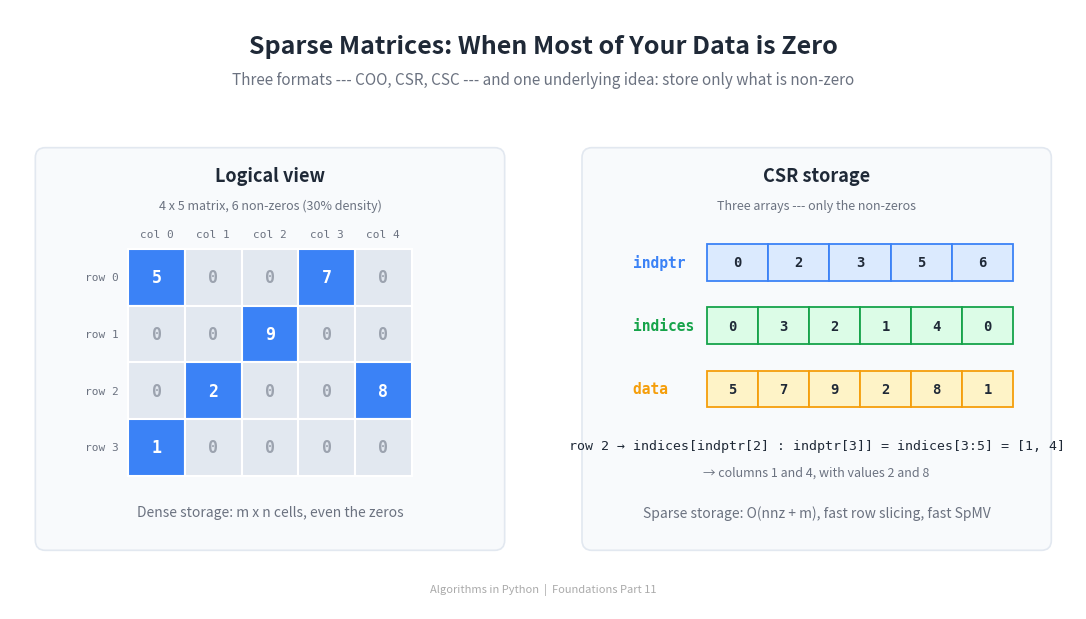

The script that saved this image: (Note: this script raises an exception after producing the figure.)
import matplotlib
matplotlib.use('Agg')
import matplotlib.pyplot as plt
from matplotlib.patches import FancyBboxPatch, Rectangle, FancyArrowPatch
from matplotlib.lines import Line2D
import numpy as np

# ── Colours ──
BG_COLOR = '#FFFFFF'
TEXT_COLOR = '#1F2937'
SUBTLE_TEXT = '#6B7280'
PANEL_BG = '#F8FAFC'
PANEL_EDGE = '#E2E8F0'

# Dense matrix colours
ZERO_FILL = '#E2E8F0'
ZERO_TEXT = '#9CA3AF'
NONZERO_FILL = '#3b82f6'
NONZERO_TEXT = '#FFFFFF'

# CSR array colours
INDPTR_FILL = '#dbeafe'
INDPTR_BORDER = '#3b82f6'
INDICES_FILL = '#dcfce7'
INDICES_BORDER = '#16a34a'
DATA_FILL = '#FEF3C7'
DATA_BORDER = '#F59E0B'

ARROW_COLOR = '#475569'

fig, ax = plt.subplots(1, 1, figsize=(1600/150, 900/150), dpi=150)
ax.set_xlim(0, 16)
ax.set_ylim(0, 9)
ax.set_aspect('equal')
ax.axis('off')
fig.patch.set_facecolor(BG_COLOR)
ax.set_facecolor(BG_COLOR)

# ── Title ──
ax.text(8, 8.45, 'Sparse Matrices: When Most of Your Data is Zero',
        fontsize=18, fontweight='bold', ha='center', va='center',
        color=TEXT_COLOR, fontfamily='sans-serif')

# ── Subtitle ──
ax.text(8, 7.95,
        'Three formats --- COO, CSR, CSC --- and one underlying idea: store only what is non-zero',
        fontsize=11, fontstyle='italic', ha='center', va='center',
        color=SUBTLE_TEXT, fontfamily='sans-serif')

# ═══════════════════════════════════════════════════════════
# Two panels side by side: dense matrix view + CSR layout
# ═══════════════════════════════════════════════════════════
LEFT_PANEL = (0.4, 0.9, 7.0, 6.0)
RIGHT_PANEL = (8.6, 0.9, 7.0, 6.0)

for (px, py, pw, ph) in [LEFT_PANEL, RIGHT_PANEL]:
    panel = FancyBboxPatch((px, py), pw, ph,
                           boxstyle="round,pad=0.02,rounding_size=0.15",
                           facecolor=PANEL_BG, edgecolor=PANEL_EDGE,
                           linewidth=1.2, zorder=0)
    ax.add_patch(panel)

# ═══════════════════════════════════════════════════════════
# LEFT PANEL --- Dense matrix view of the example matrix
# ═══════════════════════════════════════════════════════════
lpx, lpy, lpw, lph = LEFT_PANEL

ax.text(lpx + lpw/2, lpy + lph - 0.4, 'Logical view',
        fontsize=13, fontweight='bold', ha='center', va='center',
        color=TEXT_COLOR, fontfamily='sans-serif')
ax.text(lpx + lpw/2, lpy + lph - 0.85, '4 x 5 matrix, 6 non-zeros (30% density)',
        fontsize=9, fontstyle='italic', ha='center', va='center',
        color=SUBTLE_TEXT, fontfamily='sans-serif')

# 4 x 5 grid showing the matrix
matrix_data = [
    [5, 0, 0, 7, 0],
    [0, 0, 9, 0, 0],
    [0, 2, 0, 0, 8],
    [1, 0, 0, 0, 0],
]
n_rows = 4
n_cols = 5
cell_w = 0.85
cell_h = 0.85
grid_total_w = n_cols * cell_w
grid_total_h = n_rows * cell_h
grid_x0 = lpx + (lpw - grid_total_w) / 2
grid_y0 = lpy + (lph - grid_total_h) / 2 - 0.2

# Column labels
for c in range(n_cols):
    x = grid_x0 + c * cell_w + cell_w / 2
    ax.text(x, grid_y0 + grid_total_h + 0.15, f'col {c}',
            fontsize=8, ha='center', va='bottom',
            color=SUBTLE_TEXT, fontfamily='monospace')

# Row labels
for r in range(n_rows):
    y = grid_y0 + (n_rows - 1 - r) * cell_h + cell_h / 2
    ax.text(grid_x0 - 0.15, y, f'row {r}',
            fontsize=8, ha='right', va='center',
            color=SUBTLE_TEXT, fontfamily='monospace')

for r in range(n_rows):
    for c in range(n_cols):
        v = matrix_data[r][c]
        is_nz = (v != 0)
        fill = NONZERO_FILL if is_nz else ZERO_FILL
        text_color = NONZERO_TEXT if is_nz else ZERO_TEXT
        x = grid_x0 + c * cell_w
        y = grid_y0 + (n_rows - 1 - r) * cell_h
        ax.add_patch(Rectangle((x, y), cell_w, cell_h,
                               facecolor=fill, edgecolor='white',
                               linewidth=1.5, zorder=2))
        ax.text(x + cell_w/2, y + cell_h/2, str(v),
                fontsize=12, fontweight='bold', ha='center', va='center',
                color=text_color, fontfamily='monospace', zorder=3)

# Caption
ax.text(lpx + lpw/2, lpy + 0.55,
        'Dense storage: m x n cells, even the zeros',
        fontsize=10, ha='center', va='center',
        color=SUBTLE_TEXT, fontfamily='sans-serif')

# ═══════════════════════════════════════════════════════════
# RIGHT PANEL --- CSR layout: indptr, indices, data
# ═══════════════════════════════════════════════════════════
rpx, rpy, rpw, rph = RIGHT_PANEL

ax.text(rpx + rpw/2, rpy + rph - 0.4, 'CSR storage',
        fontsize=13, fontweight='bold', ha='center', va='center',
        color=TEXT_COLOR, fontfamily='sans-serif')
ax.text(rpx + rpw/2, rpy + rph - 0.85, 'Three arrays --- only the non-zeros',
        fontsize=9, fontstyle='italic', ha='center', va='center',
        color=SUBTLE_TEXT, fontfamily='sans-serif')

# Three rows of arrays: indptr (5 elts), indices (6 elts), data (6 elts)
arr_label_x = rpx + 0.7

def draw_array(label, values, colors, y, n_elements, full_width=4.6):
    """Draw a labelled array of cells centered horizontally inside the right panel."""
    cell_w = full_width / n_elements
    cell_h = 0.55
    fill, border = colors
    # Centre the array in the panel area to the right of the label
    arr_x0 = rpx + 1.85
    arr_y = y - cell_h / 2
    for i, v in enumerate(values):
        x = arr_x0 + i * cell_w
        ax.add_patch(Rectangle((x, arr_y), cell_w, cell_h,
                               facecolor=fill, edgecolor=border,
                               linewidth=1.3, zorder=2))
        ax.text(x + cell_w / 2, arr_y + cell_h / 2, str(v),
                fontsize=10, fontweight='bold', ha='center', va='center',
                color=TEXT_COLOR, fontfamily='monospace', zorder=3)
    # Label on the left
    ax.text(arr_x0 - 0.18, arr_y + cell_h / 2, label,
            fontsize=10.5, fontweight='bold', ha='right', va='center',
            color=border, fontfamily='monospace', zorder=3)
    return arr_x0, cell_w

# indptr layer (pushed higher to leave room for explanation below)
y_indptr = rpy + rph - 1.7
indptr_vals = [0, 2, 3, 5, 6]
draw_array('indptr ', indptr_vals,
           (INDPTR_FILL, INDPTR_BORDER),
           y_indptr, n_elements=len(indptr_vals))

# indices layer
y_indices = y_indptr - 0.95
indices_vals = [0, 3, 2, 1, 4, 0]
draw_array('indices', indices_vals,
           (INDICES_FILL, INDICES_BORDER),
           y_indices, n_elements=len(indices_vals))

# data layer
y_data = y_indices - 0.95
data_vals = [5, 7, 9, 2, 8, 1]
draw_array('data   ', data_vals,
           (DATA_FILL, DATA_BORDER),
           y_data, n_elements=len(data_vals))

# Annotate "row 2 lives in indices[3:5]" -- placed clearly between data and caption
explain_y = y_data - 0.85
ax.text(rpx + rpw / 2, explain_y,
        'row 2 \u2192 indices[indptr[2] : indptr[3]] = indices[3:5] = [1, 4]',
        fontsize=9.5, ha='center', va='center',
        color=TEXT_COLOR, fontfamily='monospace')
ax.text(rpx + rpw / 2, explain_y - 0.40,
        '\u2192 columns 1 and 4, with values 2 and 8',
        fontsize=9, fontstyle='italic', ha='center', va='center',
        color=SUBTLE_TEXT, fontfamily='sans-serif')

# Caption
ax.text(rpx + rpw/2, rpy + 0.55,
        'Sparse storage: O(nnz + m), fast row slicing, fast SpMV',
        fontsize=10, ha='center', va='center',
        color=SUBTLE_TEXT, fontfamily='sans-serif')

# ═══════════════════════════════════════════════════════════
# FOOTER
# ═══════════════════════════════════════════════════════════
ax.text(8, 0.3, 'Algorithms in Python  |  Foundations Part 11',
        fontsize=8, ha='center', va='center',
        color='#aaaaaa', fontfamily='sans-serif')

fig.subplots_adjust(left=0, right=1, top=1, bottom=0)
out = 'D:/Projects/Medium/algorithms-in-python/00-foundations/11-sparse-matrices/header_sparse.png'
plt.savefig(out, dpi=150, facecolor=BG_COLOR)
plt.close()
print(f'Saved to {out}')
